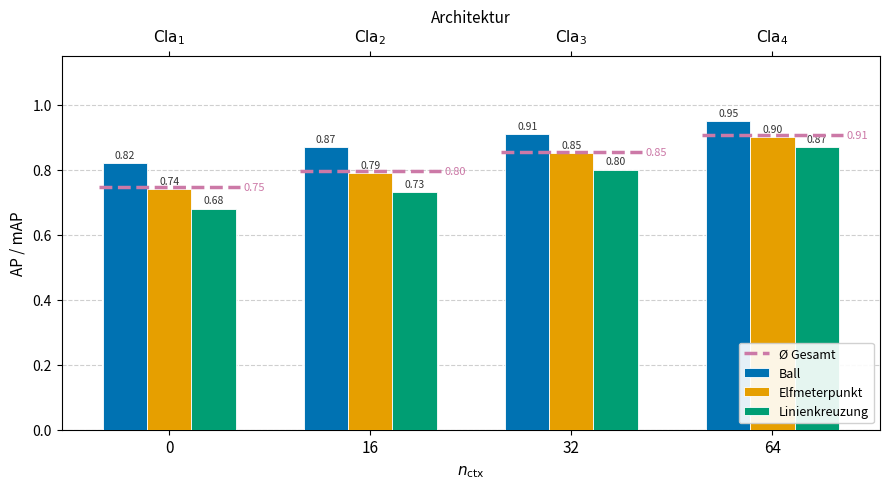

This figure's Python source: (Note: this script raises an exception after producing the figure.)
import matplotlib.pyplot as plt
import numpy as np




# ── Daten ──────────────────────────────────────────────────────────────────────
architectures = [
    r"$\mathrm{Cla}_1$",
    r"$\mathrm{Cla}_2$",
    r"$\mathrm{Cla}_3$",
    r"$\mathrm{Cla}_4$",
]

ctx_sizes = ["0", "16", "32", "64"]

classes = ["Ball", "Elfmeterpunkt", "Linienkreuzung"]


# AP-Werte [Architektur × Klasse]  →  hier Beispielwerte, einfach ersetzen
ap_values = {
    "Ball": [0.82, 0.87, 0.91, 0.95],
    "Elfmeterpunkt": [0.74, 0.79, 0.85, 0.9],
    "Linienkreuzung": [0.68, 0.73, 0.80, 0.87],
}

euc_values = {
    "Ball":           [12.4, 10.1, 8.7, 5.3],
    "Elfmeterpunkt":  [15.2, 13.8, 11.3, 10.2],
    "Linienkreuzung": [18.6, 16.2, 14.0, 13.8],
}

# Mittelwerte
map_values  = [np.mean([ap_values[cls][i]  for cls in classes]) for i in range(len(architectures))]
mean_euc    = [np.mean([euc_values[cls][i] for cls in classes]) for i in range(len(architectures))]



# ── Gemeinsame Layoutparameter ─────────────────────────────────────────────────
x         = np.arange(len(architectures))
n_classes = len(classes)
bar_width  = 0.22
offsets    = np.linspace(-(n_classes-1)/2, (n_classes-1)/2, n_classes) * bar_width
colors     = ["#0072B2", "#E69F00", "#009E73"]   # Okabe-Ito
mean_color = "#CC79A7"

# ── Hilfsfunktion: Achsen stylen ───────────────────────────────────────────────
def style_ax(ax, top_labels=None, top_xlabel=None):
    ax.set_xticks(x)
    ax.set_xticklabels(ctx_sizes, fontsize=11)
    ax.set_xlabel(r"$n_{\mathrm{ctx}}$", fontsize=11)
    ax.yaxis.grid(True, linestyle="--", alpha=0.6, zorder=0)
    ax.set_axisbelow(True)
    ax.spines[["top", "right"]].set_visible(False)

    if top_labels is not None:
        ax_top = ax.twiny()
        ax_top.set_xlim(ax.get_xlim())      # gleicher Bereich wie untere Achse
        ax_top.set_xticks(x)
        ax_top.set_xticklabels(top_labels, fontsize=11)
        ax_top.spines[["top", "right"]].set_visible(True)
        ax_top.spines[["bottom", "left"]].set_visible(False)
        if top_xlabel:
            ax_top.set_xlabel(top_xlabel, fontsize=11)

# ── Hilfsfunktion: Balken zeichnen ─────────────────────────────────────────────
def draw_bars(ax, data_dict, fmt=".2f"):
    for cls, color, offset in zip(classes, colors, offsets):
        bars = ax.bar(
            x + offset, data_dict[cls],
            width=bar_width, label=cls,
            color=color, edgecolor="white", linewidth=0.6, zorder=3,
        )
        for bar in bars:
            ax.text(
                bar.get_x() + bar.get_width() / 2,
                bar.get_height() + ax.get_ylim()[1] * 0.01,
                f"{bar.get_height():{fmt}}",
                ha="center", va="bottom", fontsize=7.5, color="#333333",
            )


# ── Hilfsfunktion: Mittelwert-Segmente ────────────────────────────────────────
def draw_mean_segments(ax, mean_vals, label):
    for xi, mv in zip(x, mean_vals):
        ax.hlines(mv, xi - 0.35, xi + 0.35,
                colors=mean_color, linewidth=2.5, linestyle="--", zorder=4,
                label=label if xi == 0 else "")
        ax.text(xi + 0.37, mv, f"{mv:.2f}",
                ha="left", va="center", fontsize=8, color=mean_color)


# — Plot 1: AP / mAP ————————————————————————————————————————————————————————————
fig, ax = plt.subplots(figsize=(9, 5))
draw_bars(ax, ap_values, fmt=".2f")
ax.set_ylim(0, 1.15)
draw_mean_segments(ax, map_values, "Ø Gesamt")
style_ax(ax, top_labels=architectures, top_xlabel="Architektur")
ax.set_ylabel("AP / mAP", fontsize=11)
# ax.set_title("Average Precision (AP)", fontsize=13, fontweight="bold")
ax.legend(loc="lower right", framealpha=0.9, fontsize=9)
plt.tight_layout()
plt.savefig("../../plots/n_ctx_ap_plot.pdf")

# — Plot 2: Euklidischer Fehler ————————————————————————————————————————————————
fig, ax = plt.subplots(figsize=(9, 5))
ymax = max(v for vals in euc_values.values() for v in vals) * 1.2
draw_bars(ax, euc_values, fmt=".1f")
ax.set_ylim(0, ymax)
draw_mean_segments(ax, mean_euc, "Ø Gesamt")
style_ax(ax, top_labels=architectures, top_xlabel="Architektur")
ax.set_ylabel(r"$\bar{e}$ [px]", fontsize=11)
# ax.set_title("Durchschnittlicher Euklidischer Fehler", fontsize=13, fontweight="bold")
ax.legend(loc="lower right", framealpha=0.9, fontsize=9)
plt.tight_layout()
plt.savefig("../../plots/n_ctx_euc_plot.pdf")

plt.tight_layout()
plt.show()
